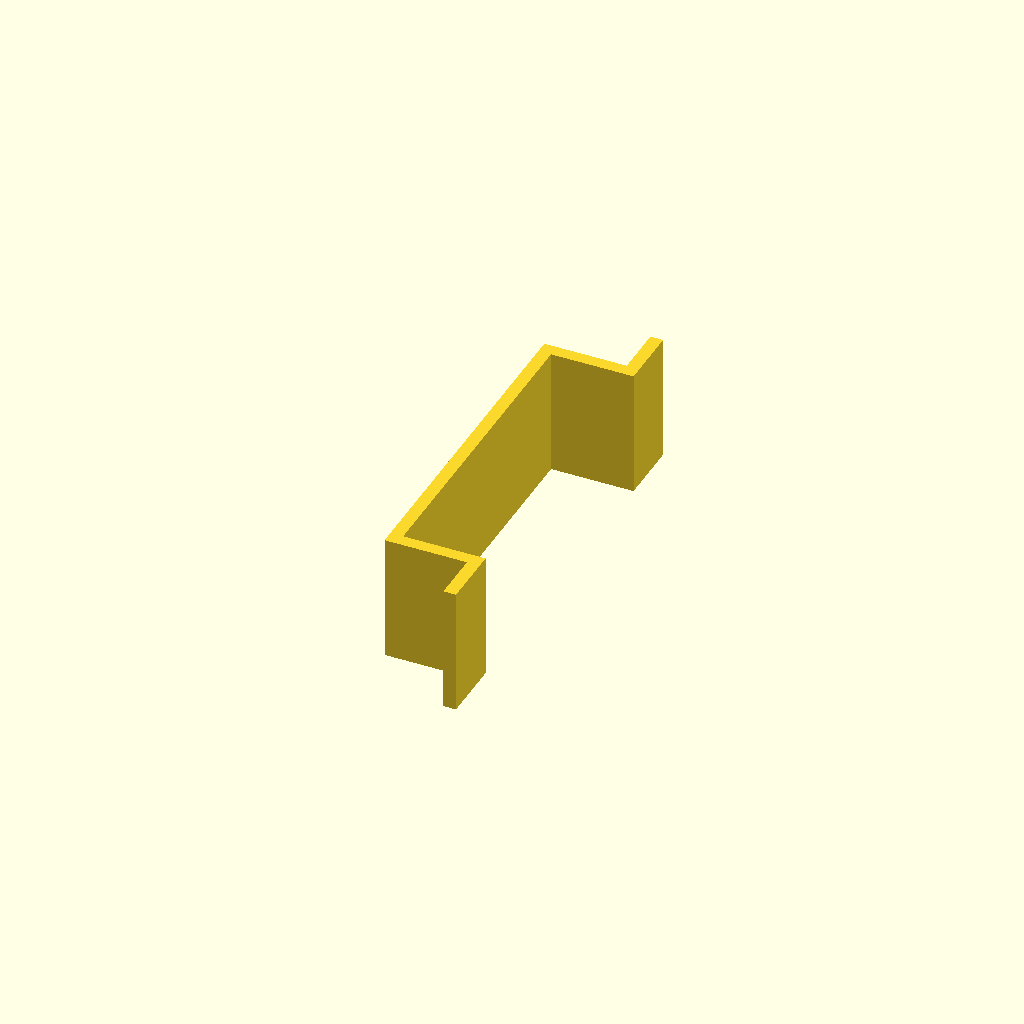
Cell 1: the model at its default parameters.
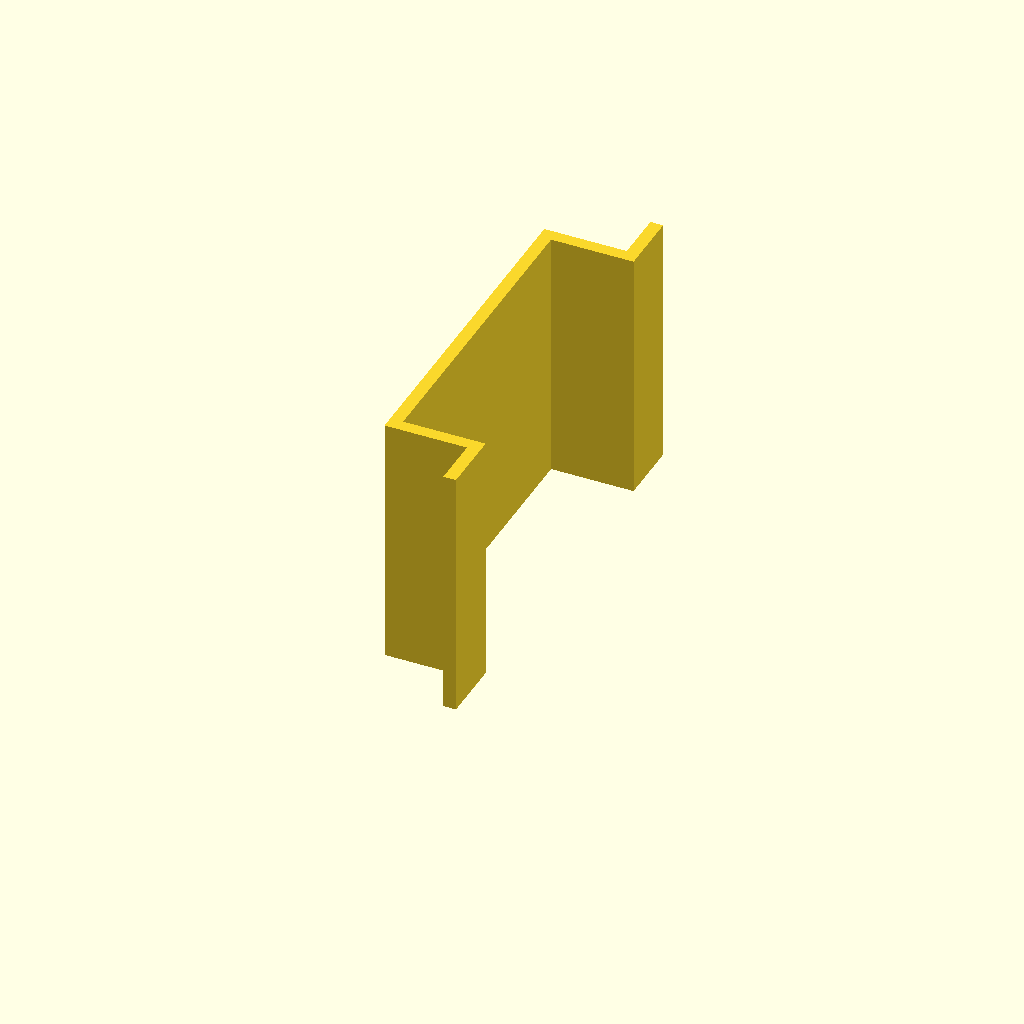
Cell 2: length = 20 (everything else at default).
All cells are drawn from one camera (rotation 55°, 0°, 25°, orthographic, colour scheme Cornfield), so only the parameter changes between them.
Source of the model, inputs/thingiverse/files/thing-3558485/files/din-rail.scad:
length = 10;

//t([-7.5,0,0])
linear_extrude(length) dinRail();

module dinRail(){
	t([0,-27/2]) square([1,27]);
	
	t([0,-27/2]) square([7.5,1]);
	t([0,27/2-1]) square([7.5,1]);
	
	t([7.5-1,-27/2-5+1]) square([1,5]);
	t([7.5-1,27/2-1]) square([1,5]);
}

module t(v=[0,0,0]){translate(v) children();}
Customizer parameters (derived from the source; name, type, default, range or options):
length: number, default 10
